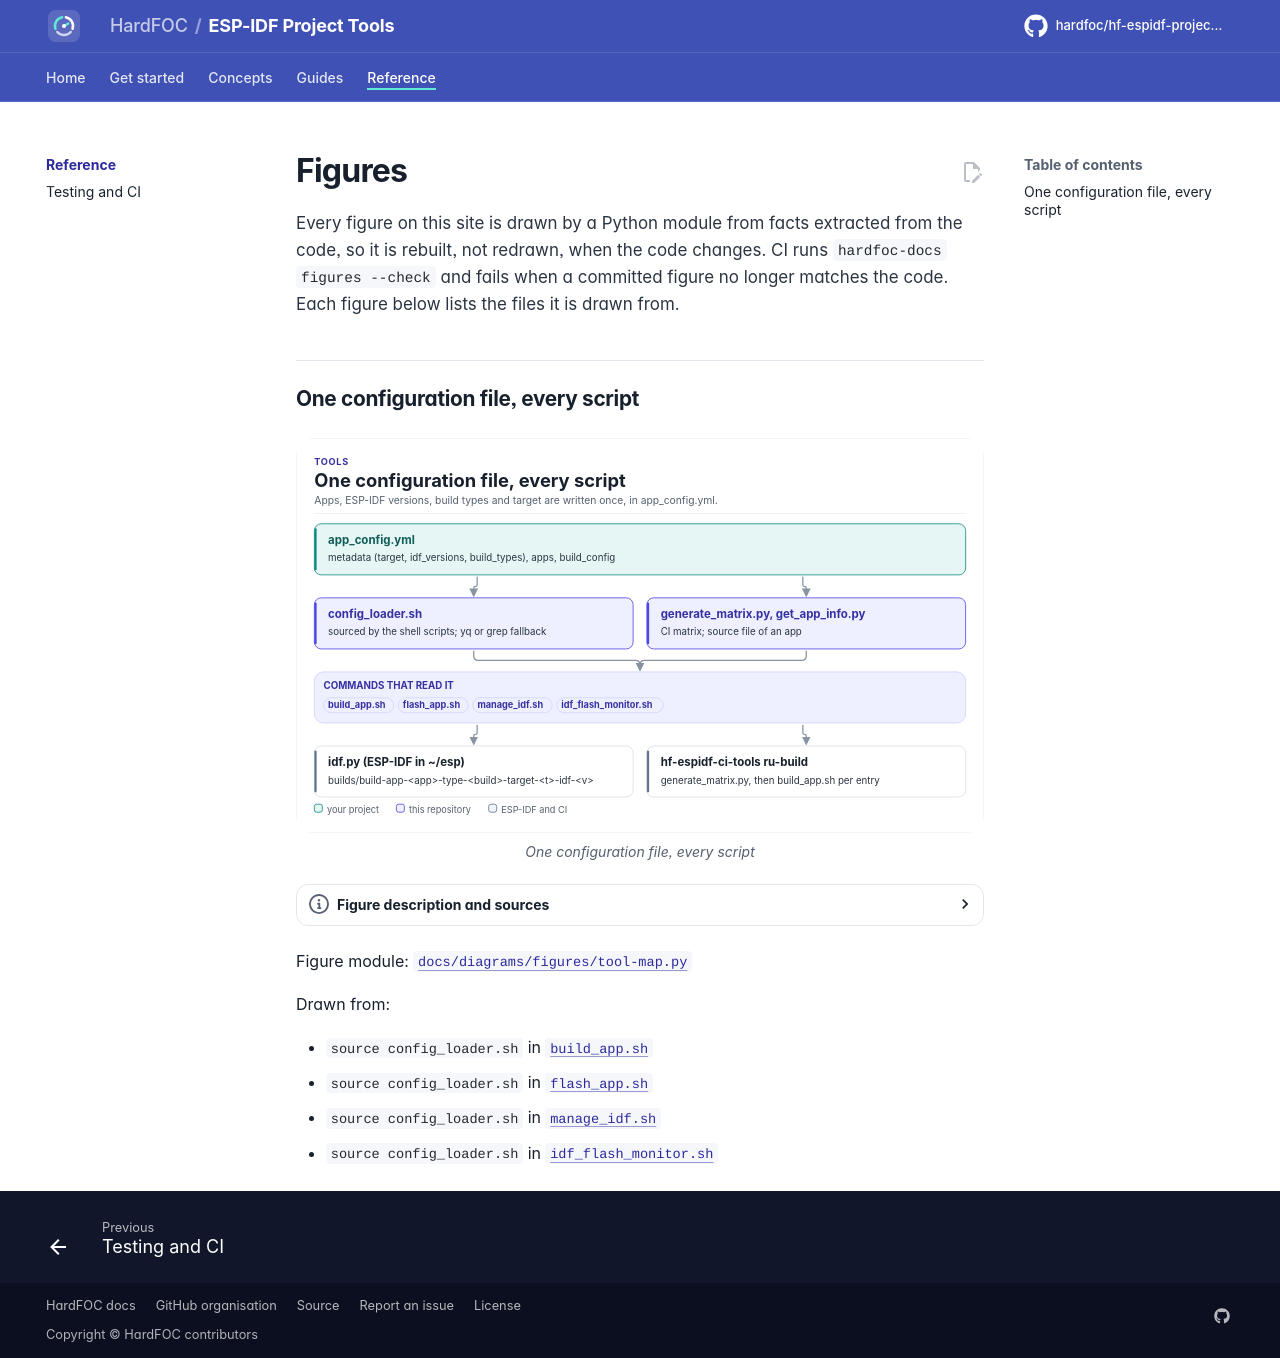

repository: hardfoc/hf-espidf-project-tools · page: dev/diagrams/index.html · generator: mkdocs

# Figures

<!-- Generated by hardfoc-docs figures from docs/diagrams/figures/*.py. Do not edit by hand. -->

Every figure on this site is drawn by a Python module from facts extracted from the code, so it is rebuilt,
not redrawn, when the code changes. CI runs `hardfoc-docs figures --check` and fails when a
committed figure no longer matches the code. Each figure below lists the files it is drawn from.

## One configuration file, every script

<!-- figure: tool-map -->
<picture>
  <source media="(prefers-color-scheme: dark)" srcset="tool-map.dark.svg">
  <img src="tool-map.svg"
    alt="Diagram: app_config.yml is read by config_loader.sh and by the Python scripts generate_matrix.py and
    get_app_info.py; build_app.sh, flash_app.sh, manage_idf.sh and idf_flash_monitor.sh use them;
    build_app.sh runs idf.py into a build folder under builds/; hf-espidf-ci-tools calls
    generate_matrix.py and build_app.sh.">
</picture>
<!-- /figure -->

Figure module: [`docs/diagrams/figures/tool-map.py`](../../docs/diagrams/figures/tool-map.py)

Drawn from:

- `source config_loader.sh` in [`build_app.sh`](../../build_app.sh)
- `source config_loader.sh` in [`flash_app.sh`](../../flash_app.sh)
- `source config_loader.sh` in [`manage_idf.sh`](../../manage_idf.sh)
- `source config_loader.sh` in [`idf_flash_monitor.sh`](../../idf_flash_monitor.sh)
